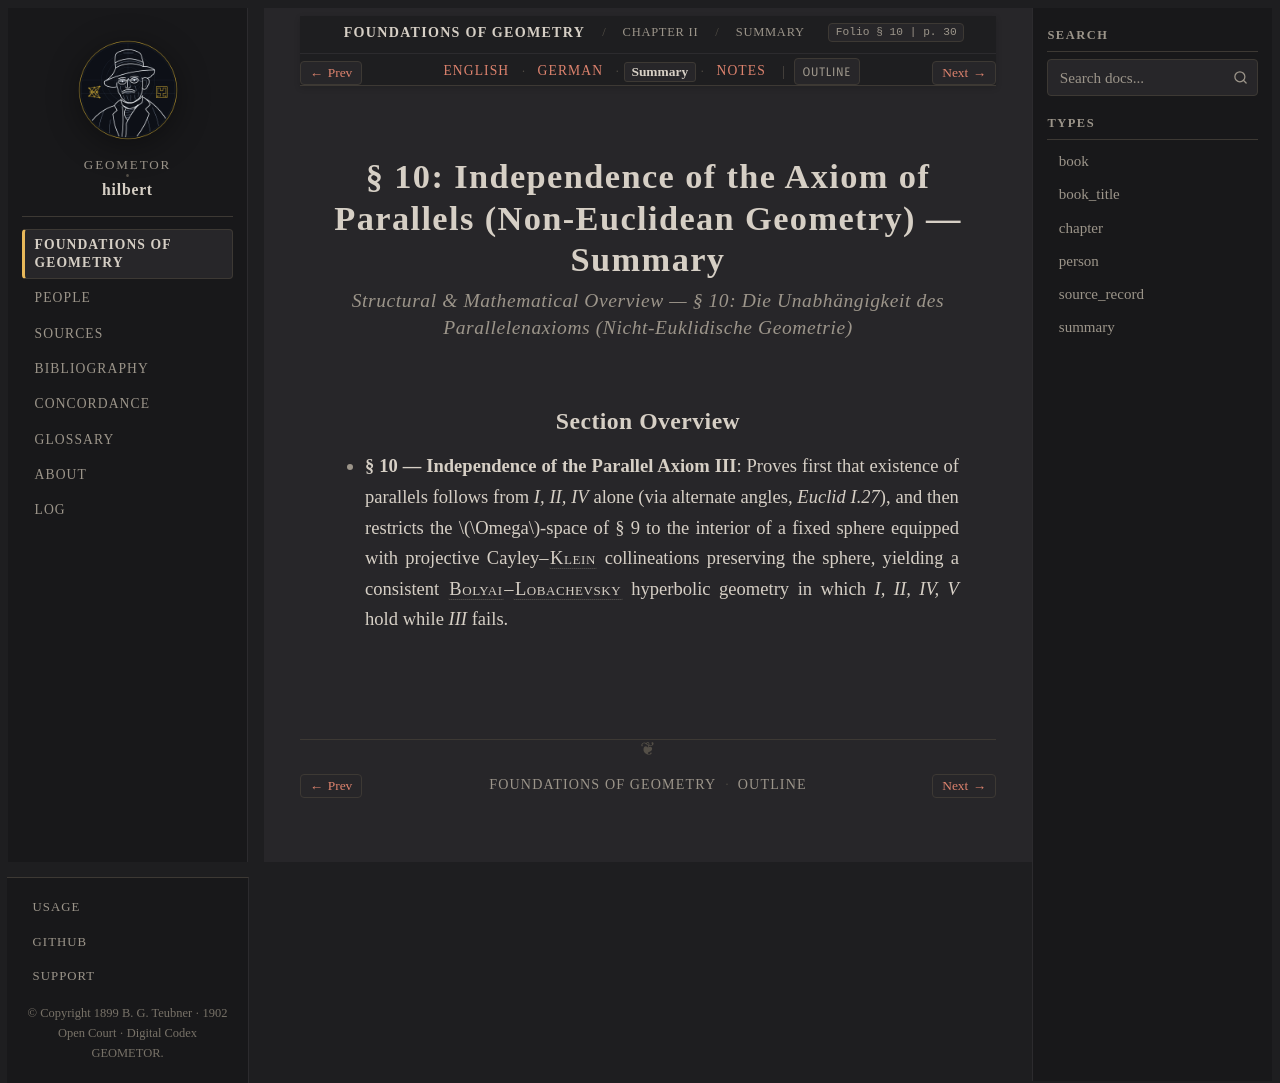

repository: geometor/hilbert · page: grundlagen/chapter_02/sec_10/summary.html · generator: sphinx

:layout: book
:canonical_id: § 10 (Summary)
:breadcrumb_title: Summary
:order: 10
:tracks: English: index | German: de | Summary: summary | Notes: notes

.. _grundlagen-summary-s10:

§ 10: Independence of the Axiom of Parallels (Non-Euclidean Geometry) — Summary
===============================================================================

.. rubric:: Structural & Mathematical Overview — *§ 10: Die Unabhängigkeit des Parallelenaxioms (Nicht-Euklidische Geometrie)*

Section Overview
----------------

* **§ 10 — Independence of the Parallel Axiom III**: Proves first that existence of parallels follows from `I, II, IV` alone (via alternate angles, `Euclid I.27`), and then restricts the :math:`\Omega`-space of § 9 to the interior of a fixed sphere equipped with projective Cayley–:person:`Klein <klein>` collineations preserving the sphere, yielding a consistent :person:`Bolyai <bolyai>`–:person:`Lobachevsky <lobachevsky>` hyperbolic geometry in which `I, II, IV, V` hold while `III` fails.
